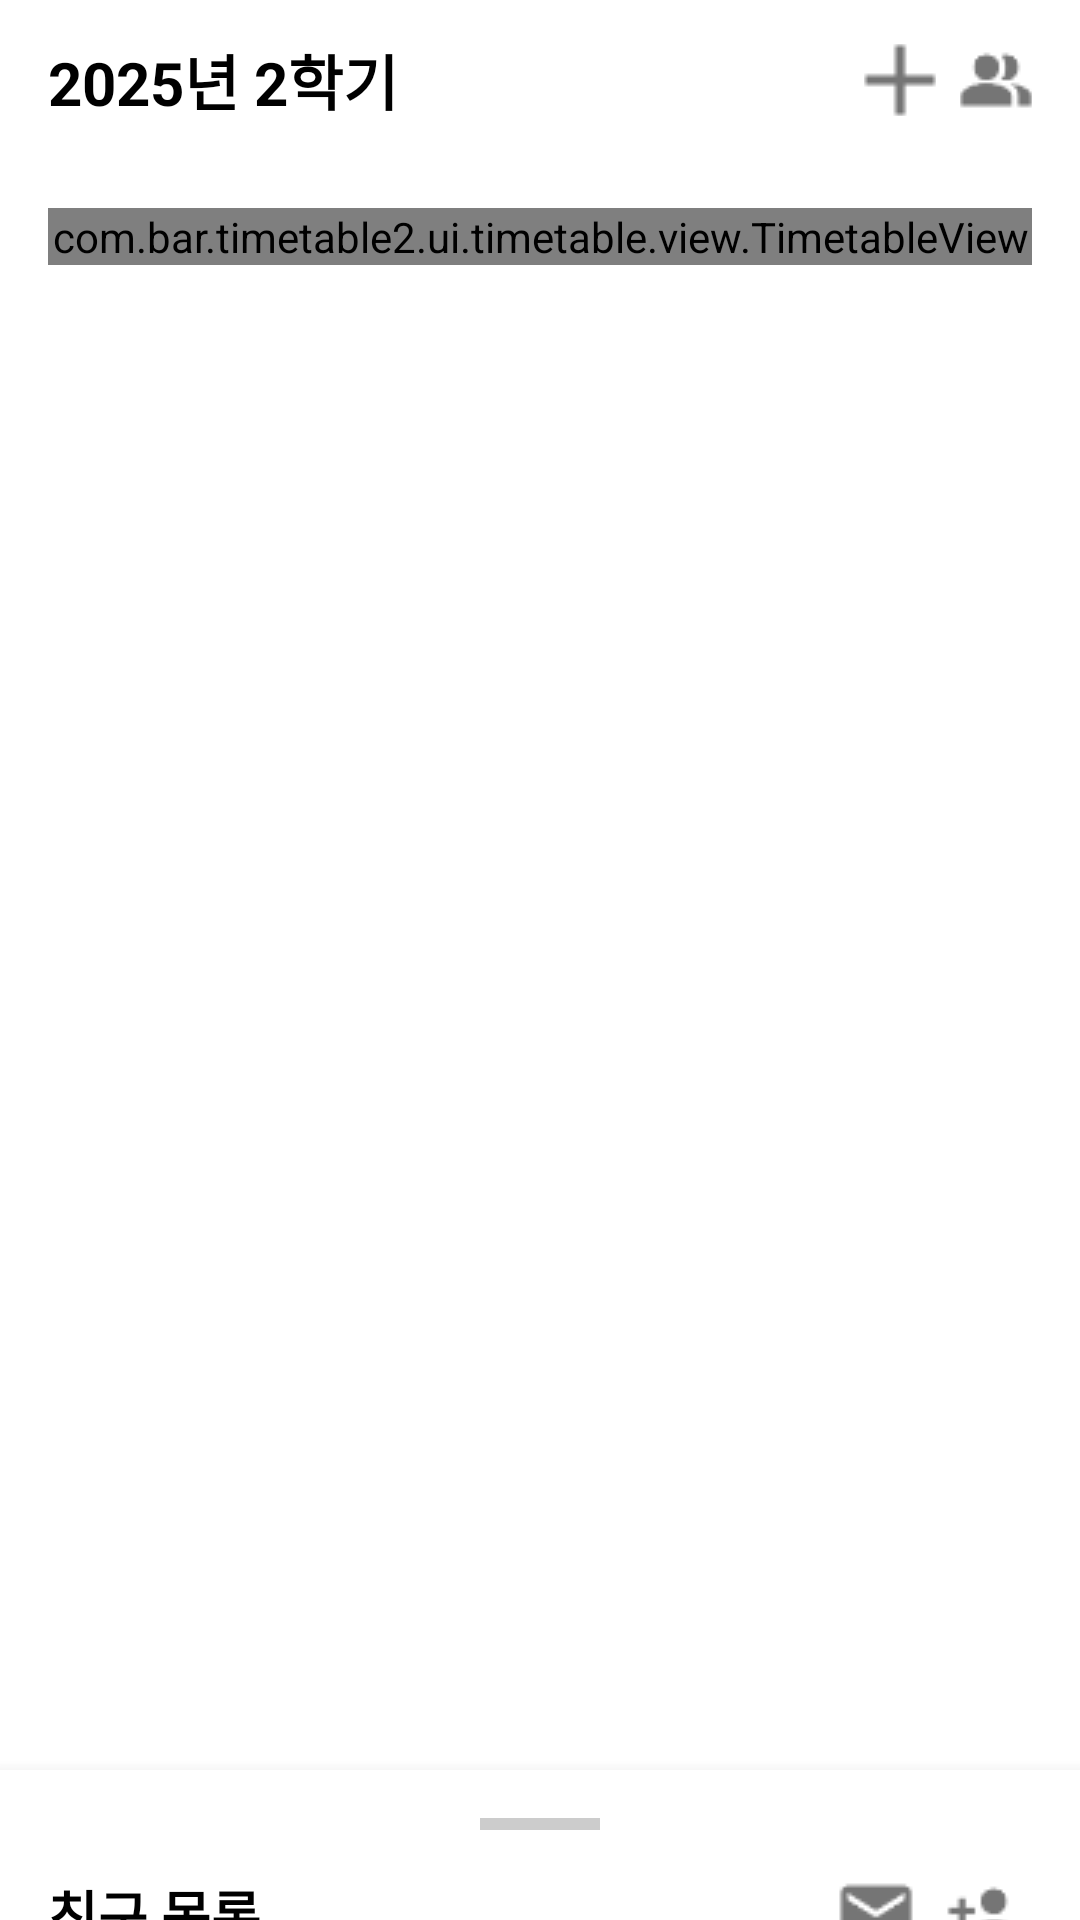

This screen was rendered from an Android layout file. Write that file and the resources it references.
<!-- AndroidManifest.xml: application theme Theme.Timetable2 -->
<!-- res/layout/fragment_my_timetable.xml -->
<?xml version="1.0" encoding="utf-8"?>
<androidx.coordinatorlayout.widget.CoordinatorLayout
    xmlns:android="http://schemas.android.com/apk/res/android"
    xmlns:app="http://schemas.android.com/apk/res-auto"
    android:layout_width="match_parent"
    android:layout_height="match_parent">

    
    <LinearLayout
        android:id="@+id/contentContainer"
        android:orientation="vertical"
        android:layout_width="match_parent"
        android:layout_height="match_parent"
        android:background="@color/white">

        
        <LinearLayout
            android:id="@+id/layoutHeader"
            android:layout_width="match_parent"
            android:layout_height="wrap_content"
            android:orientation="horizontal"
            android:gravity="center_vertical"
            android:paddingStart="16dp"
            android:paddingEnd="16dp"
            android:paddingTop="12dp"
            android:paddingBottom="12dp">

            <TextView
                android:id="@+id/tvTitle"
                android:layout_width="0dp"
                android:layout_height="wrap_content"
                android:layout_weight="1"
                android:text="2025년 2학기"
                android:textSize="20sp"
                android:textStyle="bold"
                android:textColor="@android:color/black"/>

            
            <ImageButton
                android:id="@+id/btnAddClass"
                android:layout_width="24dp"
                android:layout_height="24dp"
                android:background="@android:color/transparent"
                android:src="@drawable/ic_add"
                android:contentDescription="수업 추가"
                android:layout_marginEnd="8dp" />

            
            <ImageButton
                android:id="@+id/btnMeeting"
                android:layout_width="24dp"
                android:layout_height="24dp"
                android:src="@drawable/ic_people"
                android:background="@android:color/transparent"
                android:contentDescription="친구 목록" />
        </LinearLayout>

        
        <ScrollView
            android:layout_width="match_parent"
            android:layout_height="0dp"
            android:layout_weight="1"
            android:fillViewport="false"
            android:paddingBottom="100dp"
            android:clipToPadding="false">

            
            <com.bar.timetable2.ui.timetable.view.TimetableView
                android:id="@+id/timetableView"
                android:layout_width="match_parent"
                android:layout_height="wrap_content"
                android:layout_marginLeft="16dp"
                android:layout_marginRight="16dp"
                android:layout_marginTop="16dp"
                android:layout_marginBottom="16dp"/>

        </ScrollView>
    </LinearLayout>

    
    <LinearLayout
        android:id="@+id/friendBottomSheet"
        android:layout_width="match_parent"
        android:layout_height="wrap_content"
        android:orientation="vertical"
        android:background="@android:color/white"
        android:elevation="8dp"
        android:padding="16dp"
        app:layout_behavior="com.google.android.material.bottomsheet.BottomSheetBehavior"
        app:behavior_peekHeight="50dp"
        app:behavior_hideable="false">

        
        <View
            android:layout_width="40dp"
            android:layout_height="4dp"
            android:layout_gravity="center_horizontal"
            android:layout_marginBottom="12dp"
            android:background="#CCCCCC" />

        
        <LinearLayout
            android:layout_width="match_parent"
            android:layout_height="wrap_content"
            android:orientation="horizontal"
            android:gravity="center_vertical">

            <TextView
                android:id="@+id/tvFriendTitle"
                android:layout_width="0dp"
                android:layout_height="wrap_content"
                android:layout_weight="1"
                android:text="친구 목록"
                android:textSize="18sp"
                android:textStyle="bold"
                android:textColor="@android:color/black" />

            
            <ImageButton
                android:id="@+id/btnFriendRequests"
                android:layout_width="32dp"
                android:layout_height="32dp"
                android:background="@android:color/transparent"
                android:contentDescription="친구 요청 목록"
                android:src="@drawable/ic_mail"
                android:layout_marginEnd="4dp" />

            
            <ImageButton
                android:id="@+id/btnAddFriend"
                android:layout_width="32dp"
                android:layout_height="32dp"
                android:background="@android:color/transparent"
                android:src="@drawable/ic_person_add"
                android:contentDescription="친구 추가" />
        </LinearLayout>

        
        <androidx.recyclerview.widget.RecyclerView
            android:id="@+id/rvFriends"
            android:layout_width="match_parent"
            android:layout_height="300dp"
            android:layout_marginTop="12dp" />
    </LinearLayout>

</androidx.coordinatorlayout.widget.CoordinatorLayout>
<!-- resources referenced by this layout -->
<resources>
  <!-- drawable ic_add: png bitmap (drawable, 332 bytes) -->
  <!-- drawable ic_mail: png bitmap (drawable, 588 bytes) -->
  <!-- drawable ic_people: png bitmap (drawable, 666 bytes) -->
  <!-- drawable ic_person_add: png bitmap (drawable, 590 bytes) -->
  <style name="Theme.Timetable2" parent="Base.Theme.Timetable2" />
  <style name="Base.Theme.Timetable2" parent="Theme.Material3.DayNight.NoActionBar">
          
          
      </style>
  <!-- not gathered from this repository: default colours our renderer supplied (Android Studio template values) -->
  <color name="white">#FFFFFFFF</color>
</resources>
